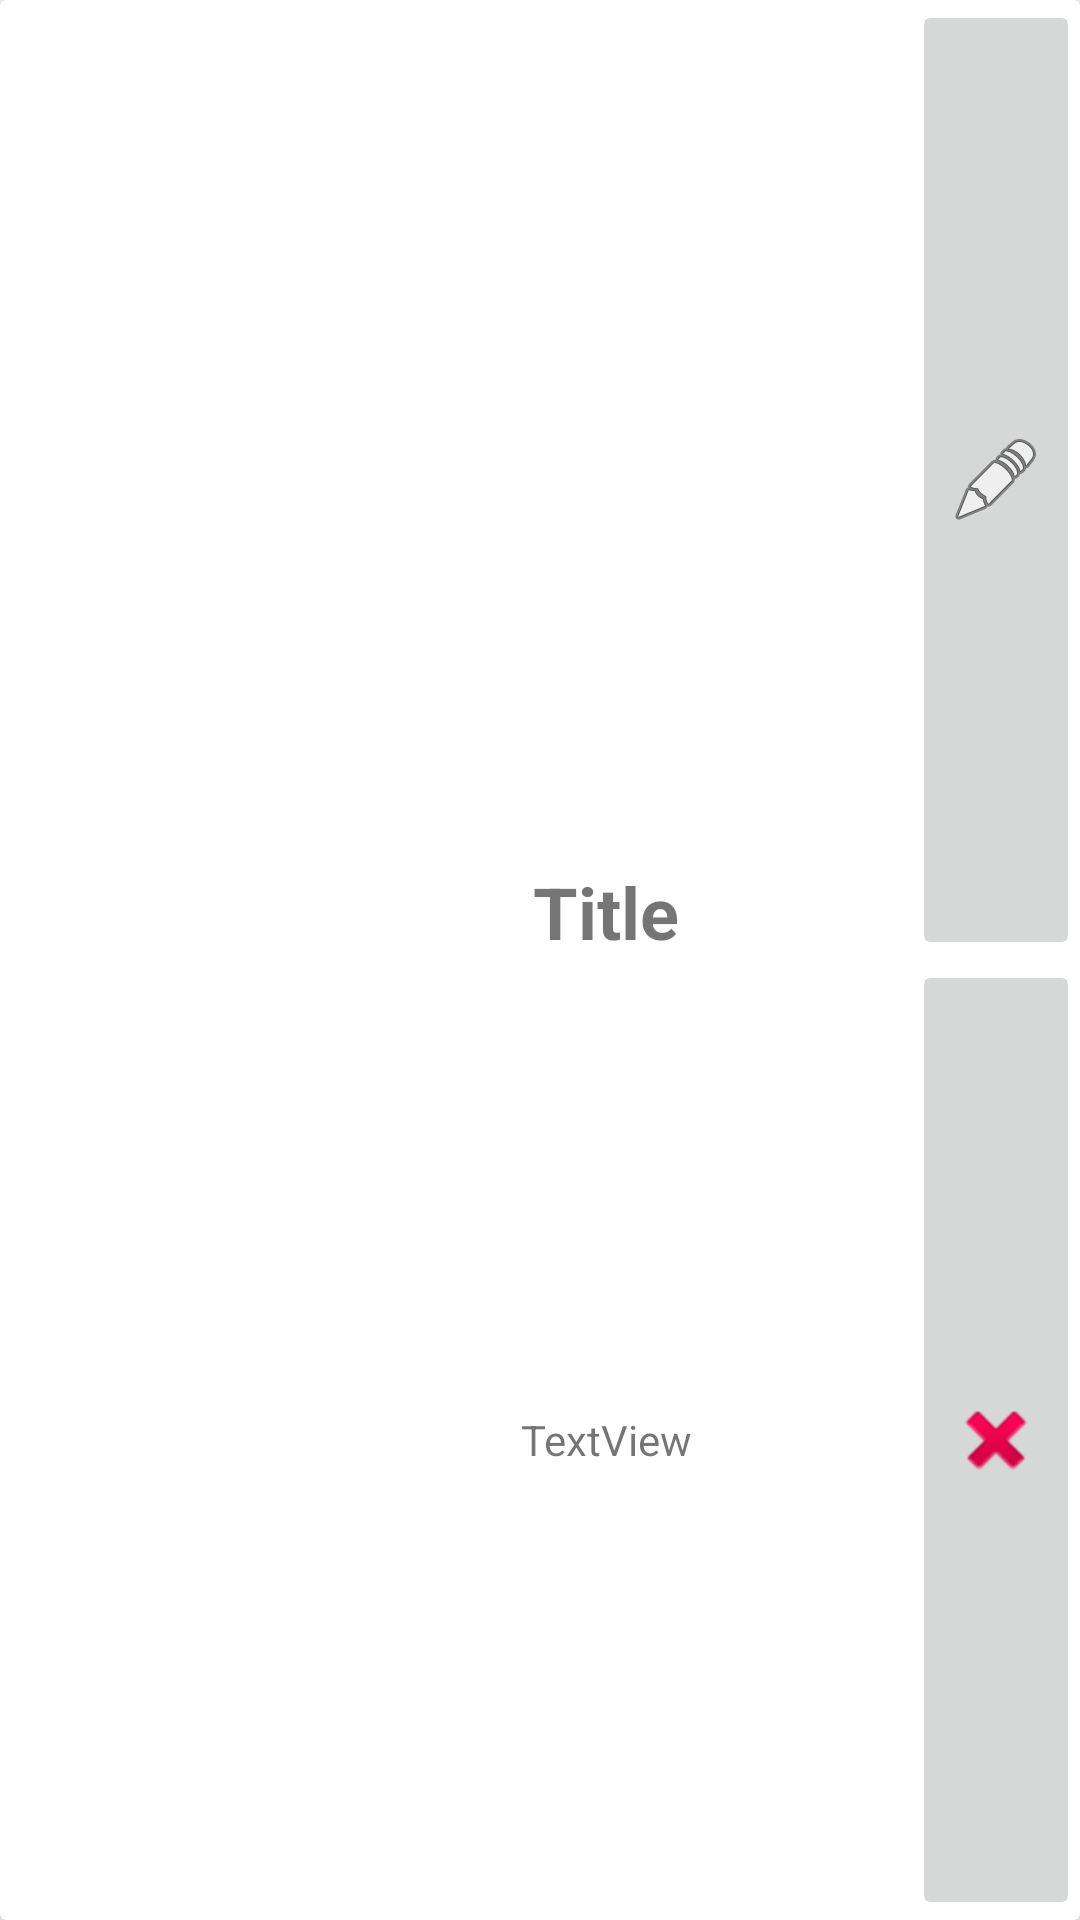

Android layout source for this screen:
<!-- AndroidManifest.xml: application theme Theme.RetrofitADL -->
<!-- res/layout/news_holder.xml -->
<?xml version="1.0" encoding="utf-8"?>
<androidx.cardview.widget.CardView xmlns:android="http://schemas.android.com/apk/res/android"
    xmlns:app="http://schemas.android.com/apk/res-auto"
    xmlns:tools="http://schemas.android.com/tools"
    android:layout_width="match_parent"
    android:layout_height="100dp"
    android:layout_margin="10dp"
    app:cardElevation="10dp">

    <LinearLayout
        android:layout_width="match_parent"
        android:layout_height="match_parent"
        android:orientation="horizontal">

        <LinearLayout
            android:layout_width="wrap_content"
            android:layout_height="match_parent"
            android:layout_weight="1"
            android:orientation="horizontal">

            <ImageView
                android:id="@+id/news_image"
                android:layout_width="100dp"
                android:layout_height="match_parent"
                android:layout_weight="1"
                tools:srcCompat="@drawable/dir_shop_logo_6" />
        </LinearLayout>

        <LinearLayout
            android:layout_width="wrap_content"
            android:layout_height="match_parent"
            android:layout_weight="1"
            android:orientation="vertical">

            <TextView
                android:id="@+id/txtNewsTitle"
                android:layout_width="match_parent"
                android:layout_height="match_parent"
                android:layout_weight="1"
                android:gravity="bottom|center"
                android:text="Title"
                android:textSize="24sp"
                android:textStyle="bold" />

            <TextView
                android:id="@+id/txtNewsBody"
                android:layout_width="match_parent"
                android:layout_height="match_parent"
                android:layout_weight="1"
                android:gravity="center"
                android:text="TextView" />
        </LinearLayout>

        <LinearLayout
            android:layout_width="wrap_content"
            android:layout_height="match_parent"
            android:layout_weight="1"
            android:orientation="vertical">

            <ImageButton
                android:id="@+id/btn_edit"
                android:layout_width="wrap_content"
                android:layout_height="match_parent"
                android:layout_gravity="right"
                android:layout_weight="1"
                app:srcCompat="@android:drawable/ic_menu_edit" />

            <ImageButton
                android:id="@+id/btn_delete"
                android:layout_width="wrap_content"
                android:layout_height="match_parent"
                android:layout_gravity="right"
                android:layout_weight="1"
                app:srcCompat="@android:drawable/ic_delete" />
        </LinearLayout>

    </LinearLayout>

</androidx.cardview.widget.CardView>
<!-- resources referenced by this layout -->
<resources>
  <style name="Theme.RetrofitADL" parent="Theme.MaterialComponents.DayNight.DarkActionBar">
          
          <item name="colorPrimary">@color/purple_500</item>
          <item name="colorPrimaryVariant">@color/purple_700</item>
          <item name="colorOnPrimary">@color/white</item>
          
          <item name="colorSecondary">@color/teal_200</item>
          <item name="colorSecondaryVariant">@color/teal_700</item>
          <item name="colorOnSecondary">@color/black</item>
          
          <item name="android:statusBarColor" tools:targetApi="l">?attr/colorPrimaryVariant</item>
          
      </style>
  <!-- not gathered from this repository: default colours our renderer supplied (Android Studio template values) -->
  <color name="purple_500">#FF6200EE</color>
  <color name="purple_700">#FF3700B3</color>
  <color name="teal_200">#FF03DAC5</color>
  <color name="teal_700">#FF018786</color>
  <color name="black">#FF000000</color>
  <color name="white">#FFFFFFFF</color>
</resources>
